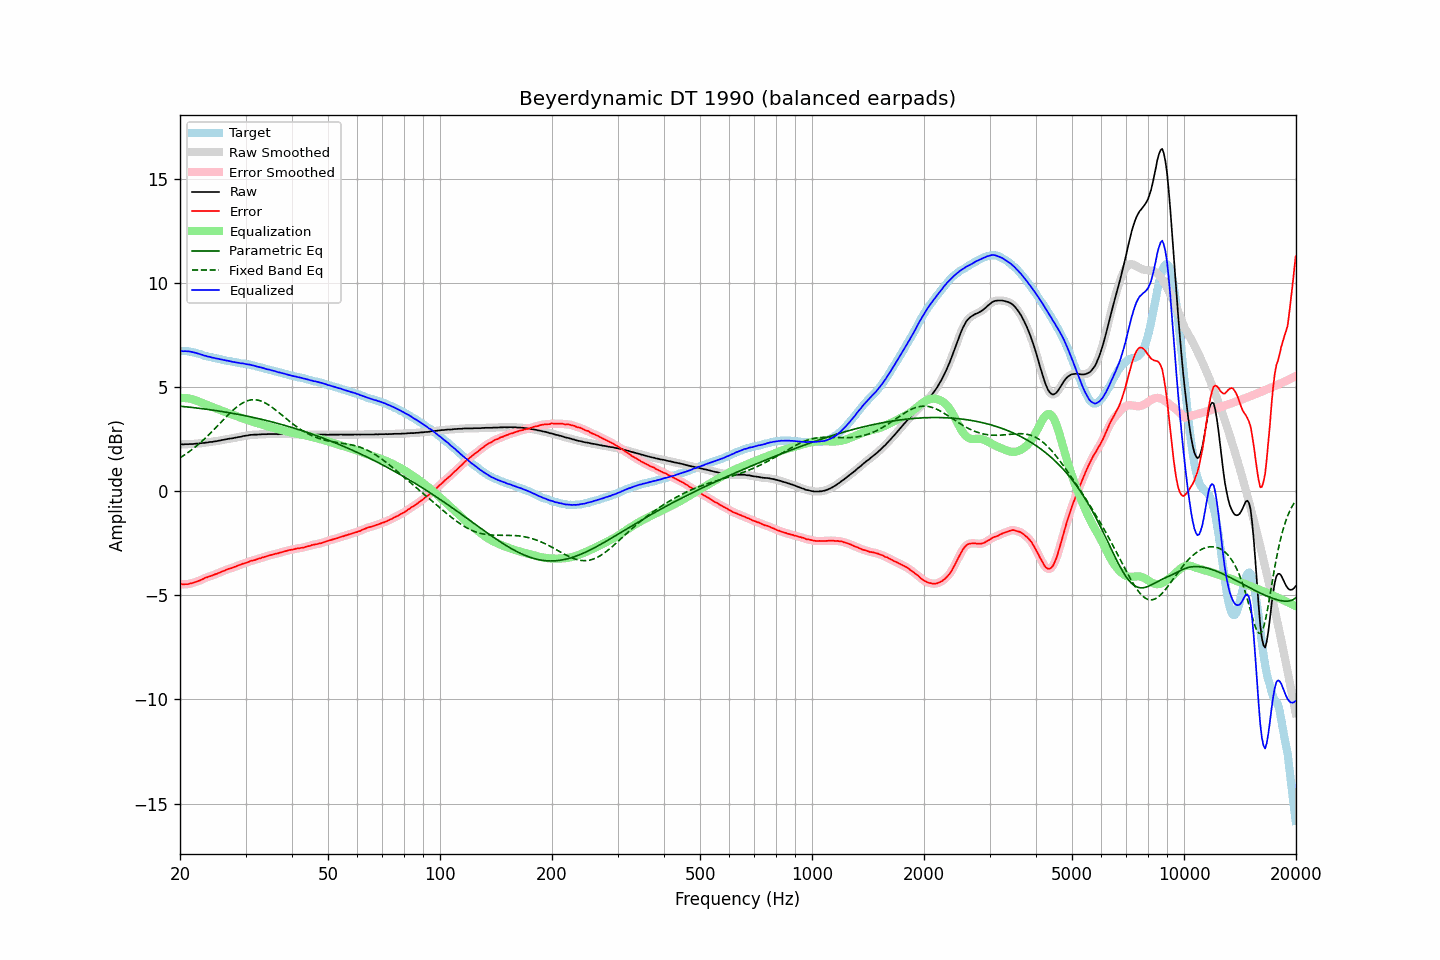

The file beside this chart, header and first rows:
frequency, raw, error, smoothed, error_smoothed, equalization, parametric_eq, fixed_band_eq, equalized_raw, equalized_smoothed, target
20.00, 2.25, -4.47, 2.25, -4.46, 4.47, 4.08, 1.60, 6.72, 6.72, 6.72
20.20, 2.25, -4.47, 2.25, -4.47, 4.47, 4.07, 1.65, 6.72, 6.72, 6.72
20.40, 2.24, -4.48, 2.25, -4.47, 4.47, 4.06, 1.70, 6.71, 6.72, 6.72
20.61, 2.25, -4.47, 2.25, -4.47, 4.47, 4.05, 1.75, 6.72, 6.72, 6.72
20.81, 2.25, -4.47, 2.25, -4.47, 4.46, 4.05, 1.80, 6.71, 6.71, 6.72
21.02, 2.25, -4.47, 2.26, -4.46, 4.45, 4.04, 1.86, 6.70, 6.71, 6.72
21.23, 2.26, -4.44, 2.26, -4.44, 4.44, 4.03, 1.91, 6.70, 6.70, 6.70
21.44, 2.26, -4.43, 2.26, -4.42, 4.42, 4.02, 1.97, 6.69, 6.69, 6.69
21.66, 2.26, -4.41, 2.27, -4.40, 4.40, 4.01, 2.03, 6.67, 6.67, 6.67
21.87, 2.27, -4.38, 2.27, -4.38, 4.38, 4.00, 2.09, 6.65, 6.65, 6.65
22.09, 2.28, -4.36, 2.28, -4.35, 4.35, 3.99, 2.15, 6.64, 6.63, 6.64
22.31, 2.28, -4.33, 2.28, -4.33, 4.32, 3.99, 2.22, 6.61, 6.61, 6.61
22.54, 2.29, -4.30, 2.29, -4.30, 4.29, 3.98, 2.28, 6.58, 6.59, 6.59
22.76, 2.30, -4.27, 2.30, -4.26, 4.26, 3.97, 2.35, 6.56, 6.56, 6.57
22.99, 2.31, -4.23, 2.31, -4.23, 4.23, 3.96, 2.42, 6.54, 6.54, 6.54
23.22, 2.31, -4.20, 2.32, -4.19, 4.20, 3.95, 2.49, 6.51, 6.51, 6.51
23.45, 2.33, -4.15, 2.33, -4.16, 4.16, 3.94, 2.56, 6.50, 6.49, 6.48
23.69, 2.33, -4.14, 2.34, -4.13, 4.13, 3.93, 2.64, 6.46, 6.47, 6.47
23.92, 2.35, -4.10, 2.35, -4.10, 4.10, 3.91, 2.71, 6.45, 6.45, 6.45
24.16, 2.36, -4.08, 2.36, -4.08, 4.07, 3.90, 2.79, 6.44, 6.43, 6.44
24.40, 2.36, -4.06, 2.37, -4.05, 4.05, 3.89, 2.87, 6.41, 6.41, 6.42
24.65, 2.38, -4.02, 2.38, -4.02, 4.02, 3.88, 2.95, 6.40, 6.40, 6.40
24.89, 2.39, -3.99, 2.39, -3.99, 3.99, 3.87, 3.02, 6.38, 6.38, 6.38
25.14, 2.40, -3.97, 2.41, -3.96, 3.96, 3.86, 3.11, 6.36, 6.36, 6.37
25.39, 2.42, -3.93, 2.42, -3.93, 3.93, 3.85, 3.19, 6.35, 6.35, 6.35
25.65, 2.43, -3.91, 2.43, -3.90, 3.90, 3.83, 3.27, 6.33, 6.33, 6.34
25.91, 2.45, -3.86, 2.45, -3.87, 3.86, 3.82, 3.35, 6.32, 6.31, 6.31
26.16, 2.46, -3.84, 2.46, -3.83, 3.83, 3.81, 3.43, 6.30, 6.30, 6.30
26.43, 2.48, -3.81, 2.48, -3.80, 3.80, 3.80, 3.51, 6.28, 6.28, 6.29
26.69, 2.49, -3.77, 2.49, -3.77, 3.77, 3.78, 3.59, 6.27, 6.27, 6.26
26.96, 2.51, -3.74, 2.51, -3.74, 3.75, 3.77, 3.67, 6.26, 6.25, 6.25
27.23, 2.52, -3.72, 2.52, -3.71, 3.72, 3.76, 3.74, 6.24, 6.24, 6.24
27.50, 2.53, -3.70, 2.53, -3.69, 3.69, 3.74, 3.81, 6.22, 6.22, 6.23
27.77, 2.54, -3.67, 2.54, -3.67, 3.66, 3.73, 3.89, 6.20, 6.20, 6.21
28.05, 2.56, -3.64, 2.56, -3.64, 3.63, 3.72, 3.95, 6.19, 6.19, 6.20
28.33, 2.57, -3.61, 2.57, -3.61, 3.60, 3.70, 4.02, 6.18, 6.18, 6.18
28.62, 2.59, -3.58, 2.59, -3.58, 3.58, 3.69, 4.08, 6.17, 6.16, 6.17
28.90, 2.60, -3.55, 2.60, -3.54, 3.55, 3.67, 4.14, 6.15, 6.15, 6.15
29.19, 2.61, -3.52, 2.62, -3.52, 3.52, 3.66, 4.19, 6.13, 6.14, 6.13
29.48, 2.64, -3.49, 2.63, -3.49, 3.49, 3.64, 4.23, 6.13, 6.13, 6.13
29.78, 2.65, -3.47, 2.65, -3.47, 3.46, 3.63, 4.27, 6.12, 6.11, 6.12
30.08, 2.66, -3.45, 2.66, -3.44, 3.44, 3.61, 4.31, 6.10, 6.10, 6.11
30.38, 2.67, -3.42, 2.68, -3.41, 3.41, 3.60, 4.34, 6.08, 6.09, 6.09
30.68, 2.69, -3.39, 2.69, -3.38, 3.39, 3.58, 4.36, 6.08, 6.07, 6.08
30.99, 2.70, -3.35, 2.70, -3.36, 3.36, 3.56, 4.38, 6.06, 6.06, 6.05
31.30, 2.70, -3.34, 2.71, -3.33, 3.34, 3.55, 4.38, 6.04, 6.04, 6.04
31.61, 2.71, -3.32, 2.71, -3.31, 3.31, 3.53, 4.39, 6.02, 6.02, 6.03
31.93, 2.71, -3.30, 2.71, -3.29, 3.29, 3.51, 4.38, 6.00, 6.00, 6.01
32.24, 2.71, -3.27, 2.71, -3.27, 3.26, 3.50, 4.37, 5.98, 5.98, 5.98
32.57, 2.72, -3.24, 2.72, -3.24, 3.24, 3.48, 4.36, 5.96, 5.96, 5.96
32.89, 2.72, -3.23, 2.72, -3.22, 3.22, 3.46, 4.33, 5.94, 5.94, 5.95
33.22, 2.73, -3.19, 2.73, -3.19, 3.19, 3.44, 4.31, 5.93, 5.92, 5.92
33.55, 2.73, -3.18, 2.73, -3.17, 3.17, 3.42, 4.27, 5.90, 5.90, 5.91
33.89, 2.73, -3.15, 2.73, -3.15, 3.15, 3.40, 4.23, 5.88, 5.88, 5.88
34.23, 2.73, -3.13, 2.73, -3.12, 3.12, 3.39, 4.19, 5.85, 5.86, 5.86
34.57, 2.74, -3.10, 2.74, -3.10, 3.10, 3.37, 4.14, 5.84, 5.84, 5.84
34.92, 2.74, -3.08, 2.74, -3.08, 3.08, 3.35, 4.09, 5.82, 5.82, 5.82
35.27, 2.74, -3.06, 2.74, -3.05, 3.06, 3.33, 4.04, 5.80, 5.80, 5.80
35.62, 2.74, -3.04, 2.74, -3.03, 3.04, 3.31, 3.98, 5.78, 5.78, 5.78
35.97, 2.74, -3.02, 2.74, -3.02, 3.02, 3.29, 3.92, 5.76, 5.76, 5.76
... 635 more rows
